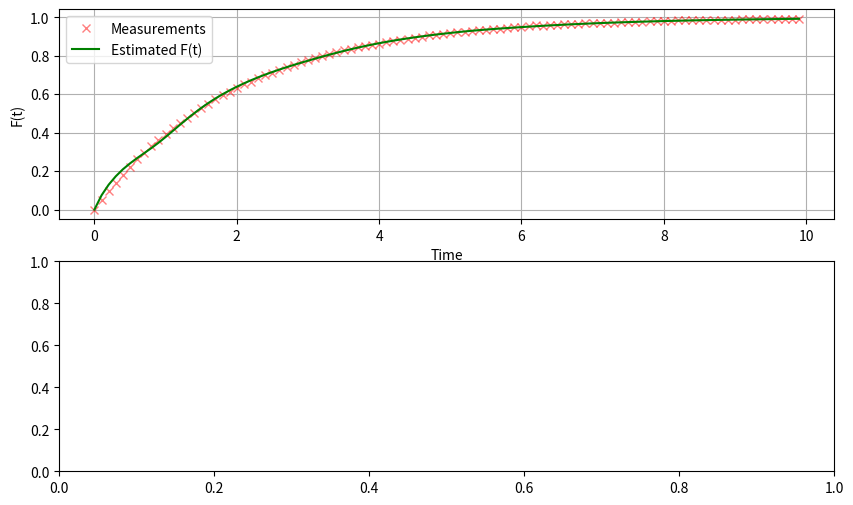

Source code (Python): (Note: this script raises an exception after producing the figure.)
import numpy as np
import matplotlib.pyplot as plt

class ParticleFilter:
    def __init__(self, dt, num_steps, true_lambda, F0, num_particles, sigma_w, sigma_v, lamda_init, upper_bound, lower_bound, resample_method='systematic'):
        self.dt = dt  # 时间间隔
        self.num_steps = num_steps  # 时间步数
        self.true_lambda = true_lambda  # 真实的 lambda 值
        self.F0 = F0  # 初始 F(t) 值
        self.num_particles = num_particles  # 粒子数量
        self.sigma_w = sigma_w  # 过程噪声标准差
        self.sigma_v = sigma_v  # 测量噪声标准差
        self.resample_method = resample_method  # 重采样方法

        # 初始化粒子
        # np.random.seed(42)
        self.l_bound = lower_bound
        self.u_bound = upper_bound
        # self.particles = np.random.uniform(lower_bound, upper_bound, num_particles)  # 初始粒子分布
        self.particles = np.linspace(lower_bound, upper_bound, num_particles)  # 初始粒子分布
        self.weights = np.ones(num_particles) / num_particles  # 初始权重
        lamda_init = np.sum(self.particles * self.weights)
        self.prev_time_step = -2
        self.F_estimates = []
        self.lambda_estimates = [lamda_init]
        self.measurements = [F0]
        self.true_F = []
        self.times = []
    
    def reinit(self, time_step, F0):
        
        self.F_estimates.append(F0)
        self.measurements.append(F0)
        if len(self.lambda_estimates) > 0:
            self.lambda_estimates.append(self.lambda_estimates[-1])
        self.prev_time_step = time_step
        self.F0 = F0

    def state_transition(self):
        self.particles = self.particles + np.random.normal(0, self.sigma_w, self.num_particles)
        # self.particles = np.clip(self.particles, self.l_bound, self.u_bound)

    def update_weights(self, F_prev, measurement_t):
        F_pred = F_prev + (1 - F_prev) * (1 - np.exp(-self.particles * self.dt))
        # likelihood = np.exp(-0.5 * (measurement_t - F_pred)**2 / self.sigma_v**2)
        errors = np.abs(measurement_t - F_pred)
        error_min = np.min(errors)
        error_max = np.max(errors)
        #误差归一化到[0,1]
        normalized_errors = (errors - error_min) / (error_max - error_min)
        #使用指数函数放大误差
        likelihood = np.exp(-2 * normalized_errors**2)
        likelihood = likelihood/ sum(likelihood)
        # likelihood = np.exp(-0.5 * (measurement_t - F_pred)**2)
        # likelihood = likelihood/ sum(likelihood)
        likelihood = np.clip(likelihood, 0, 1)
        # if likelihood.any():
        self.weights = self.weights * likelihood
        self.weights = self.weights / np.sum(self.weights)  # 归一化权重

    def effective_sample_size(self):
        """计算有效样本大小"""
        return 1.0 / np.sum(self.weights**2)

    def systematic_resample(self):
        """系统重采样"""
        # 计算累积权重
        cumsum_weights = np.cumsum(self.weights)
        
        # 生成均匀分布的随机起始点
        u = np.random.uniform(0, 1.0 / self.num_particles)
        
        # 生成系统重采样的索引
        indices = np.zeros(self.num_particles, dtype=int)
        j = 0
        for i in range(self.num_particles):
            u_i = u + i / self.num_particles
            while u_i > cumsum_weights[j]:
                j += 1
            indices[i] = j
        
        return indices

    def stratified_resample(self):
        """分层重采样"""
        # 计算累积权重
        cumsum_weights = np.cumsum(self.weights)
        
        # 生成分层随机数
        u = np.random.uniform(0, 1.0 / self.num_particles, self.num_particles)
        u += np.arange(self.num_particles) / self.num_particles
        
        # 生成重采样索引
        indices = np.zeros(self.num_particles, dtype=int)
        j = 0
        for i in range(self.num_particles):
            while u[i] > cumsum_weights[j]:
                j += 1
            indices[i] = j
        
        return indices

    def residual_resample(self):
        """残差重采样"""
        # 计算期望的粒子数量
        expected_counts = self.weights * self.num_particles
        
        # 确定性重采样部分
        deterministic_counts = np.floor(expected_counts).astype(int)
        residual_weights = expected_counts - deterministic_counts
        
        # 归一化残差权重
        residual_weights = residual_weights / np.sum(residual_weights)
        
        # 随机重采样剩余部分
        remaining_particles = self.num_particles - np.sum(deterministic_counts)
        random_indices = np.random.choice(self.num_particles, remaining_particles, p=residual_weights)
        
        # 构建最终索引
        indices = []
        for i in range(self.num_particles):
            indices.extend([i] * deterministic_counts[i])
        indices.extend(random_indices)
        
        return np.array(indices)

    def resample(self):
        """改进的重采样方法"""
        N_eff = self.effective_sample_size()
        
        # 只有当有效样本大小小于阈值时才重采样
        if N_eff < self.num_particles / 2:
            if self.resample_method == 'systematic':
                indices = self.systematic_resample()
            elif self.resample_method == 'stratified':
                indices = self.stratified_resample()
            elif self.resample_method == 'residual':
                indices = self.residual_resample()
            else:  # 默认使用系统重采样
                indices = self.systematic_resample()
            
            # 重采样粒子和权重
            self.particles = self.particles[indices]
            self.weights = np.ones(self.num_particles) / self.num_particles
            
            # 添加小的随机扰动以避免粒子退化
            self.particles += np.random.normal(0, self.sigma_w * 0.1, self.num_particles)
            self.particles = np.clip(self.particles, self.l_bound, self.u_bound)

    def step(self, measurement, true_F, time_step):
        self.true_F.append(true_F)
        self.times.append(time_step)
        if time_step != self.prev_time_step + 1:
            self.reinit(time_step, true_F)
            return
        
        self.state_transition()
        # 更新权重
        # F_prev = self.F_estimates[-1]
        F_prev = self.measurements[-1]
        self.update_weights(F_prev, measurement)
        self.measurements.append(measurement)

        # 重采样
        # self.resample()

        # 估计 lambda
        lambda_est = np.sum(self.particles * self.weights)
        self.lambda_estimates.append(lambda_est)

        # 估计 F(t) 用于下一时刻
        F_est = measurement + (1 - measurement) * (1 - np.exp(-lambda_est * self.dt))
        self.F_estimates.append(F_est)

    def run(self):
        F_estimates = [self.F0]  # F(t) 的估计值列表，初始值为 F0
        lambda_estimates = []
        # 生成模拟数据
        self.times = np.arange(0, self.num_steps * self.dt, self.dt)
        self.true_F = 1 - (1 - self.F0) * np.exp(-self.true_lambda * self.times)  # 真实的 F(t)
        self.measurements = self.true_F + np.random.normal(0, self.sigma_v, size=self.true_F.shape)  # 带噪声的测量

        for t in range(1, self.num_steps):
            # 预测步骤
            self.state_transition()

            # 更新权重
            F_prev = F_estimates[-1]
            self.update_weights(F_prev, self.measurements[t])

            # 重采样
            self.resample()

            # 估计 lambda
            lambda_est = np.sum(self.particles * self.weights)
            lambda_estimates.append(lambda_est)

            # 估计 F(t) 用于下一时刻
            F_est = F_prev + (1 - F_prev) * (1 - np.exp(-lambda_est * self.dt))
            F_estimates.append(F_est)

        return self.times, F_estimates, lambda_estimates

    def plot_results(self, times, F_estimates, lambda_estimates, name = ''):
        plt.figure(figsize=(10, 6))

        # 绘制 F(t)
        plt.subplot(2, 1, 1)
        # plt.plot(times, self.true_F, label='True F(t)', color='blue')
        plt.plot(times, self.measurements, 'x', label='Measurements', color='red', alpha=0.5)
        plt.plot(times, F_estimates, label='Estimated F(t)', color='green')
        plt.xlabel('Time')
        plt.ylabel('F(t)')
        plt.legend()
        plt.grid(True)

        # 绘制 lambda
        plt.subplot(2, 1, 2)
        plt.plot(times, lambda_estimates[1:], label='Estimated lambda', color='green')
        plt.axhline(y=self.true_lambda, color='blue', linestyle='--', label='True lambda')
        plt.xlabel('Time')
        plt.ylabel('lambda')
        plt.legend()
        plt.grid(True)

        plt.tight_layout()
        plt.savefig(name + '_pf_results.png')



class RecParticleFilter(ParticleFilter):

    def update_weights(self, F_prev, measurement_t):
        F_pred = F_prev*np.exp(-self.particles * self.dt)
        # likelihood = np.exp(-0.5 * (measurement_t - F_pred)**2 / self.sigma_v**2)
        errors = np.abs(measurement_t - F_pred)
        error_min = np.min(errors)
        error_max = np.max(errors)
        if error_max == error_min:
            return
        #误差归一化到[0,1]
        normalized_errors = (errors - error_min) / (error_max - error_min)
        #使用指数函数放大误差
        likelihood = np.exp(-2 * normalized_errors**2)
        likelihood = likelihood/ sum(likelihood)
        # likelihood = np.exp(-0.5 * (measurement_t - F_pred)**2)
        # likelihood = likelihood/ sum(likelihood)
        likelihood = np.clip(likelihood, 0, 1)
        # if likelihood.any():
        self.weights = self.weights * likelihood
        self.weights = self.weights / np.sum(self.weights)  # 归一化权重

# 使用示例
if __name__ == "__main__":
    # 参数设置
    dt = 0.1
    num_steps = 100
    true_lambda = 0.5
    F0 = 0.0
    num_particles = 1000
    sigma_w = 0.001
    sigma_v = 0.001

    # 创建粒子滤波实例，可以选择不同的重采样方法
    # resample_method 可以是 'systematic', 'stratified', 'residual'
    pf = ParticleFilter(dt, num_steps, true_lambda, F0, num_particles, sigma_w, sigma_v, 
                       lamda_init=0.5, upper_bound=2.0, lower_bound=0.0, resample_method='systematic')

    # 运行粒子滤波
    times, F_estimates, lambda_estimates = pf.run()

    # 绘制结果
    pf.plot_results(times, F_estimates, lambda_estimates)